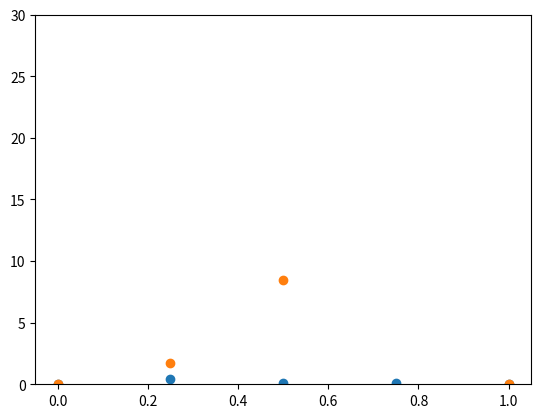

Source code (Python):
import numpy as np
import matplotlib.pyplot as plt
# Elastic contribution (G(x)) using constant Omega

Xs = np.array([0., 0.25, 0.5, 0.75, 1.0])
Vs = np.array([7.112, 8.294, 8.767, 9.506, 10.218])
Bs = np.array([138, 148, 163, 0., 171])

plt.scatter(Xs, Vs - Xs*Vs[-1] - (1. - Xs)*Vs[0])
plt.show()
plt.scatter(Xs, Bs - Xs*Bs[-1] - (1. - Xs)*Bs[0])
plt.ylim(0., 30.)
plt.show()


# Chemical contribution (Eq. 4.6)
eps = [0., -4.269, -5.585, -3.849, 0.] # kcal/mol

def G(x):
    Omega = 3.6*4. # kcal/mol approx
    return Omega*x*(1. - x)


#Eq 2.13


# N_A = number A atoms
# N_B = number B atoms
# sigma = state of order

# if site i is occupied by A, S^{(i)} = -1, eta_1^{(i)} = 0, eta_0^{(i)} = 1
# if site i is occupied by B, S^{(i)} = 1,  eta_1^{(i)} = 1, eta_0^{(i)} = 0


# \Delta E = \sum_n \ksi_n(\sigma)*\var_epsilon^{(n)} + G(x) # eq. 3.9



# \xsi_m(n) = \krondelta_{nm}
